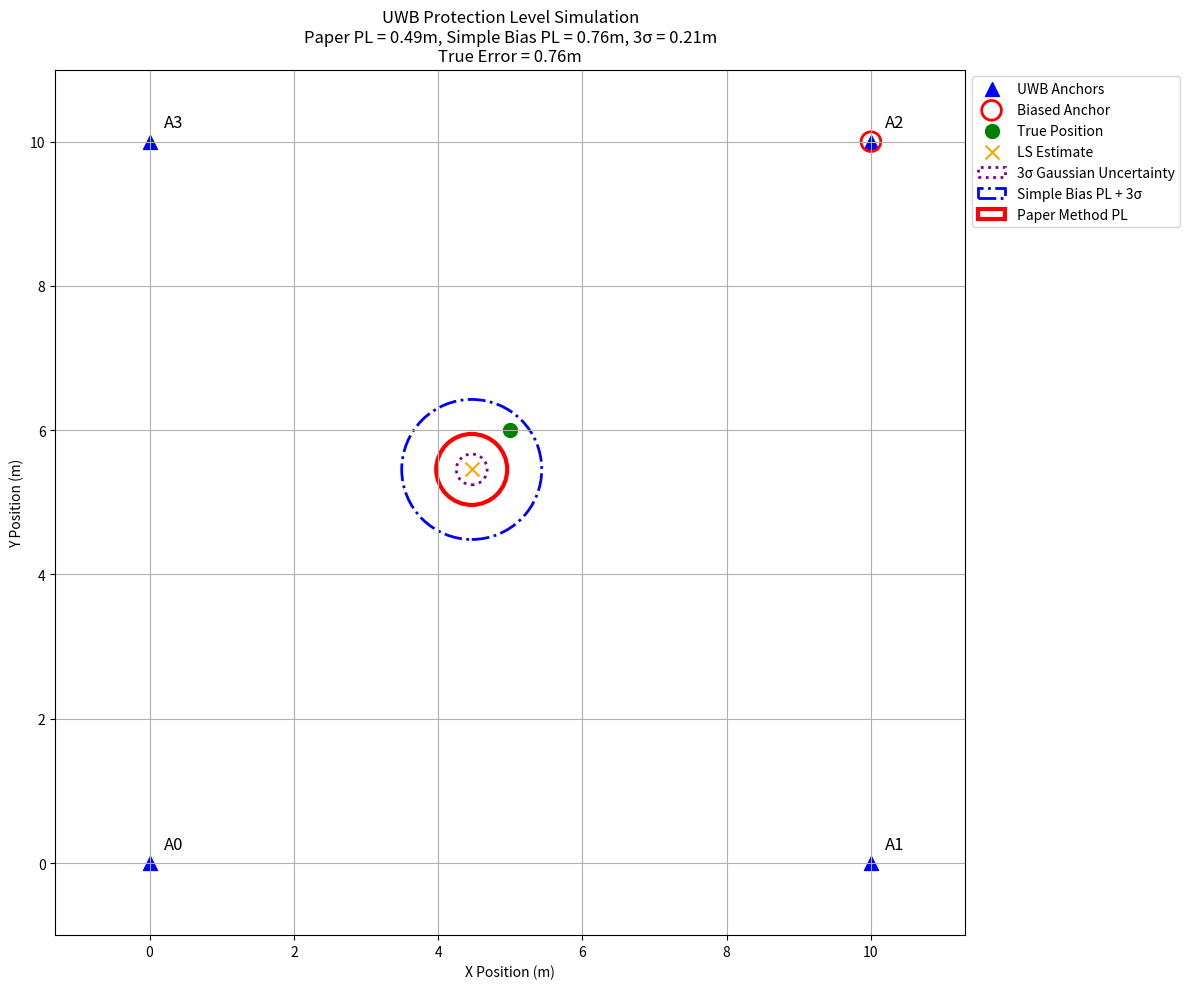

This chart was generated by the following Python code:
import numpy as np
import matplotlib.pyplot as plt
from scipy.optimize import minimize
import itertools
from scipy.stats import chi2

# Set random seed for reproducibility
np.random.seed(42)

# Simulation parameters
num_anchors = 4  # UWB anchors
true_position = np.array([5.0, 6.0])  # True tag position [x, y]
anchor_positions = np.array([[0, 0], [10, 0], [10, 10], [0, 10]])  # Anchor positions

# Noise parameters
gaussian_std = 0.1  # Standard deviation of Gaussian noise
bias_magnitude = 1.5  # Magnitude of bias in one anchor
biased_anchor_idx = 2  # Index of the anchor with bias

# Generate measurements
true_distances = np.linalg.norm(anchor_positions - true_position, axis=1)
noisy_distances = true_distances + np.random.normal(0, gaussian_std, num_anchors)
noisy_distances[biased_anchor_idx] += bias_magnitude  # Add bias to one anchor

# Weight matrix (inverse of covariance)
W = np.eye(num_anchors) / (gaussian_std ** 2)

# Observation function (nonlinear)
def h(x):
    return np.linalg.norm(anchor_positions - x, axis=1)

# Jacobian of h
def jacobian_h(x):
    diffs = x - anchor_positions
    distances = np.linalg.norm(diffs, axis=1, keepdims=True)
    # Avoid division by zero
    distances[distances < 1e-6] = 1e-6
    return diffs / distances

# Initial estimate (least squares solution)
def least_squares_estimate():
    def cost(x):
        return np.sum((noisy_distances - h(x))**2)
    
    res = minimize(cost, [0, 0], method='BFGS')
    return res.x if res.success else np.array([5.0, 5.0])

x0 = least_squares_estimate()

# Linearized model around x0
J = jacobian_h(x0)
y = noisy_distances - h(x0)

# Calculate S matrix (Equation 20 in paper)
JWJ_inv = np.linalg.inv(J.T @ W @ J)
S = W @ (np.eye(num_anchors) - J @ JWJ_inv @ J.T @ W)

# Chi-square threshold (95% confidence, m-n degrees of freedom)
alpha = 0.05
chi2_threshold = chi2.ppf(1 - alpha, num_anchors - 2)

# Calculate 3-sigma protection level for Gaussian noise only
sigma_max = np.sqrt(np.max(np.linalg.eigvals(JWJ_inv)))
three_sigma_pl = 3 * sigma_max

# NEW: Paper-based protection level calculation with multiple fault assumption
def calculate_protection_level_paper_method(max_outliers=2):
    """
    Calculate protection level based on the paper's method considering multiple outliers
    """
    n = num_anchors  # number of measurements
    m = 2  # number of state variables (x, y)
    
    # Direction vectors for position (x, y)
    # For 2D position, we use 2x1 vectors
    H_x = np.array([[1, 0]])  # x-direction
    H_y = np.array([[0, 1]])  # y-direction
    
    # Calculate D matrices for each direction (Equation 27 in paper)
    # D_i = W J (J^T W J)^{-1} H_i^T H_i (J^T W J)^{-1} J^T W
    JWJ_inv = np.linalg.inv(J.T @ W @ J)
    
    # For x-direction
    term_x = JWJ_inv @ H_x.T @ H_x @ JWJ_inv
    D_x = W @ J @ term_x @ J.T @ W
    
    # For y-direction  
    term_y = JWJ_inv @ H_y.T @ H_y @ JWJ_inv
    D_y = W @ J @ term_y @ J.T @ W
    
    max_pl_bias_x = 0
    max_pl_bias_y = 0
    
    # Iterate over all possible outlier combinations
    for r in range(1, min(max_outliers + 1, n - m + 1)):
        # Generate all combinations of r outliers
        outlier_combinations = list(itertools.combinations(range(n), r))
        
        for outlier_indices in outlier_combinations:
            # Create selection matrix A_j (n x r)
            A_j = np.zeros((n, r))
            for idx, outlier_idx in enumerate(outlier_indices):
                A_j[outlier_idx, idx] = 1
            
            # Calculate the matrices for this outlier combination
            ATSA = A_j.T @ S @ A_j  # A_j^T S A_j
            ATDxA = A_j.T @ D_x @ A_j  # A_j^T D_x A_j
            ATDyA = A_j.T @ D_y @ A_j  # A_j^T D_y A_j
            
            # Ensure matrices are invertible and calculate eigenvalues
            if np.linalg.matrix_rank(ATSA) == r and np.linalg.cond(ATSA) < 1e10:
                try:
                    # Calculate eigenvalues for x-direction (Equation 32)
                    eigvals_x = np.linalg.eigvals(ATDxA @ np.linalg.inv(ATSA))
                    max_eig_x = np.max(np.real(eigvals_x))
                    
                    # Calculate eigenvalues for y-direction
                    eigvals_y = np.linalg.eigvals(ATDyA @ np.linalg.inv(ATSA))
                    max_eig_y = np.max(np.real(eigvals_y))
                    
                    # Calculate bias-induced protection level (Equation 31)
                    pl_bias_x = np.sqrt(max_eig_x * chi2_threshold)
                    pl_bias_y = np.sqrt(max_eig_y * chi2_threshold)
                    
                    if pl_bias_x > max_pl_bias_x:
                        max_pl_bias_x = pl_bias_x
                    if pl_bias_y > max_pl_bias_y:
                        max_pl_bias_y = pl_bias_y
                        
                except np.linalg.LinAlgError:
                    continue
    
    # Calculate noise-induced protection level (3-sigma rule)
    pl_noise_x = 3 * np.sqrt(JWJ_inv[0, 0])  # x-direction
    pl_noise_y = 3 * np.sqrt(JWJ_inv[1, 1])  # y-direction
    
    # Total protection level (bias + noise) - Equation 24
    total_pl_x = max_pl_bias_x + pl_noise_x
    total_pl_y = max_pl_bias_y + pl_noise_y
    
    # Overall protection level (conservative bound using Euclidean norm)
    total_pl = np.sqrt(total_pl_x**2 + total_pl_y**2)
    
    return total_pl, total_pl_x, total_pl_y, max_pl_bias_x, max_pl_bias_y, pl_noise_x, pl_noise_y

# Calculate protection level using paper method
pl_paper, pl_x, pl_y, bias_pl_x, bias_pl_y, noise_pl_x, noise_pl_y = calculate_protection_level_paper_method(max_outliers=1)

# Simple bias-induced PL calculation for comparison
def calculate_simple_bias_pl():
    """Simple calculation for comparison"""
    JWJ_inv = np.linalg.inv(J.T @ W @ J)
    bias_vec = np.zeros(num_anchors)
    bias_vec[biased_anchor_idx] = bias_magnitude
    
    dx = JWJ_inv @ J.T @ W @ bias_vec
    return np.linalg.norm(dx)

simple_bias_pl = calculate_simple_bias_pl()

# Visualization
plt.figure(figsize=(12, 10))

# Plot anchors
plt.scatter(anchor_positions[:, 0], anchor_positions[:, 1], s=100, c='blue', marker='^', label='UWB Anchors')
for i, pos in enumerate(anchor_positions):
    plt.annotate(f'A{i}', (pos[0] + 0.2, pos[1] + 0.2), fontsize=12)

# Highlight biased anchor
plt.scatter(anchor_positions[biased_anchor_idx, 0], 
            anchor_positions[biased_anchor_idx, 1], 
            s=200, facecolors='none', edgecolors='red', linewidths=2, label='Biased Anchor')

# Plot true position
plt.scatter(true_position[0], true_position[1], s=100, c='green', marker='o', label='True Position')

# Plot estimated position
plt.scatter(x0[0], x0[1], s=100, c='orange', marker='x', label='LS Estimate')

# Plot 3-sigma circle for Gaussian noise
circle_3sigma = plt.Circle(x0, three_sigma_pl, fill=False, color='purple', linestyle=':', 
                           linewidth=2, label='3σ Gaussian Uncertainty')
plt.gca().add_patch(circle_3sigma)

# Plot simple bias-induced protection level circle
simple_bias_circle = plt.Circle(x0, simple_bias_pl + three_sigma_pl, fill=False, color='blue', linestyle='-.', 
                               linewidth=2, label='Simple Bias PL + 3σ')
plt.gca().add_patch(simple_bias_circle)

# Plot protection level circle (paper method)
circle_pl_paper = plt.Circle(x0, pl_paper, fill=False, color='red', linestyle='-', 
                       linewidth=3, label='Paper Method PL')
plt.gca().add_patch(circle_pl_paper)

plt.xlabel('X Position (m)')
plt.ylabel('Y Position (m)')
plt.title(f'UWB Protection Level Simulation\nPaper PL = {pl_paper:.2f}m, Simple Bias PL = {simple_bias_pl:.2f}m, 3σ = {three_sigma_pl:.2f}m\nTrue Error = {np.linalg.norm(x0 - true_position):.2f}m')
plt.legend(loc='upper left', bbox_to_anchor=(1, 1))
plt.grid(True)
plt.axis('equal')
plt.xlim(-1, 11)
plt.ylim(-1, 11)
plt.tight_layout()
plt.show()

# Print detailed results
print("=" * 60)
print("UWB PROTECTION LEVEL ANALYSIS")
print("=" * 60)
print(f"True position: {true_position}")
print(f"Estimated position: {x0}")
print(f"Position error: {np.linalg.norm(x0 - true_position):.3f} m")
print(f"3-sigma Protection Level (Gaussian only): {three_sigma_pl:.3f} m")
print(f"Simple Bias-induced PL: {simple_bias_pl:.3f} m")
print(f"Paper Method Protection Level: {pl_paper:.3f} m")
print("\nDirectional Analysis:")
print(f"  X-direction: PL_x = {pl_x:.3f} m")
print(f"    - Bias component: {bias_pl_x:.3f} m") 
print(f"    - Noise component: {noise_pl_x:.3f} m")
print(f"  Y-direction: PL_y = {pl_y:.3f} m")
print(f"    - Bias component: {bias_pl_y:.3f} m")
print(f"    - Noise component: {noise_pl_y:.3f} m")
print(f"\nTrue bias: Anchor {biased_anchor_idx} with magnitude {bias_magnitude} m")
print("=" * 60)
